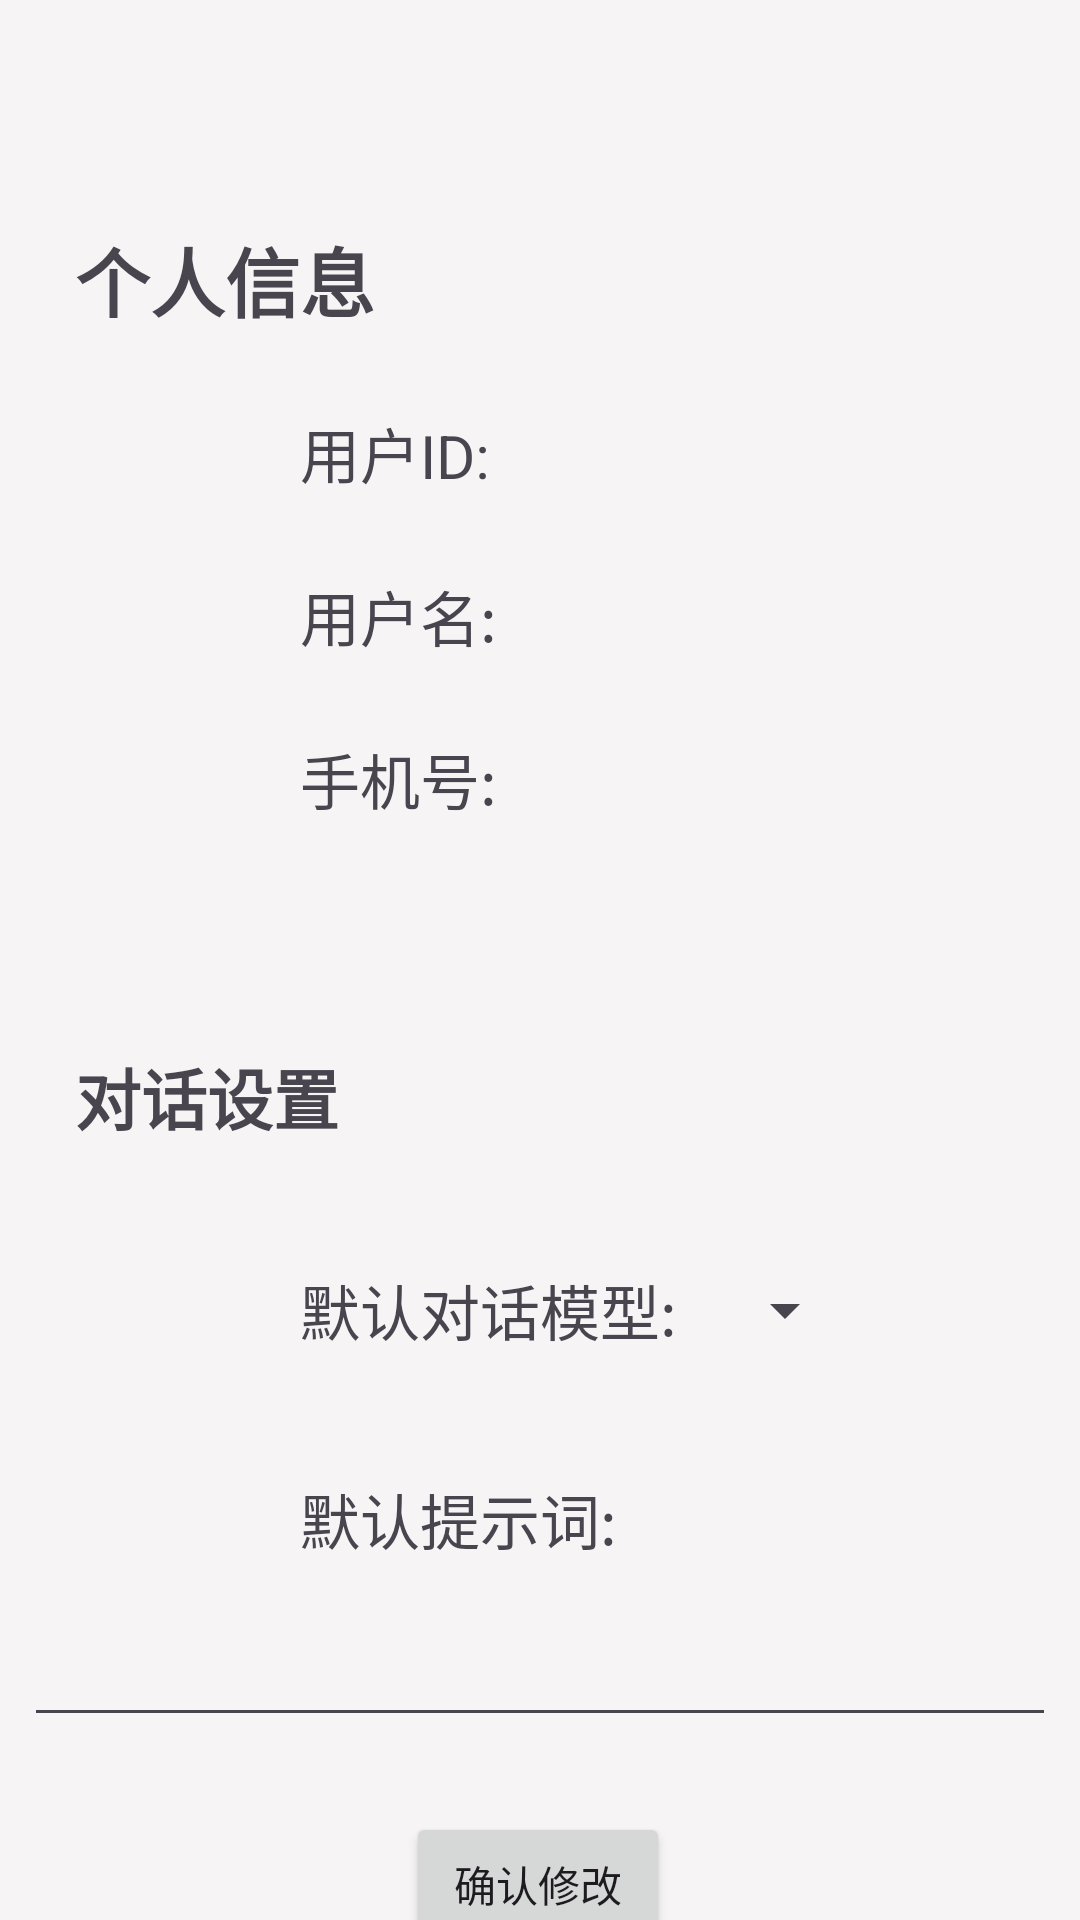

Write the Android layout XML for this screen, with the resource values it uses.
<!-- AndroidManifest.xml: application theme Theme.MyGPTApp -->
<!-- res/layout/fragment_tool.xml -->
<androidx.constraintlayout.widget.ConstraintLayout
    xmlns:android="http://schemas.android.com/apk/res/android"
    xmlns:app="http://schemas.android.com/apk/res-auto"
    xmlns:tools="http://schemas.android.com/tools"
    android:id="@+id/frameLayout2"
    android:layout_width="match_parent"
    android:layout_height="match_parent"
    android:background="#F6F4F4"
    tools:context=".Fragments.ToolFragment">

    
    <TextView
        android:id="@+id/label_user_id"
        android:layout_width="wrap_content"
        android:layout_height="wrap_content"
        android:layout_marginStart="100dp"
        android:layout_marginTop="25dp"
        android:text="用户ID:"
        android:textSize="20sp"
        app:layout_constraintStart_toStartOf="parent"
        app:layout_constraintTop_toBottomOf="@+id/label_dialog_users" />

    <TextView
        android:id="@+id/user_id_value"
        android:layout_width="wrap_content"
        android:layout_height="wrap_content"
        android:layout_marginStart="8dp"
        android:textSize="20sp"
        app:layout_constraintStart_toEndOf="@+id/label_user_id"
        app:layout_constraintTop_toTopOf="@+id/label_user_id" />

    
    <TextView
        android:id="@+id/label_username"
        android:layout_width="wrap_content"
        android:layout_height="wrap_content"
        android:layout_marginStart="100dp"
        android:layout_marginTop="25dp"
        android:text="用户名:"
        android:textSize="20sp"
        app:layout_constraintStart_toStartOf="parent"
        app:layout_constraintTop_toBottomOf="@+id/label_user_id" />

    <TextView
        android:id="@+id/username_value"
        android:layout_width="wrap_content"
        android:layout_height="wrap_content"
        android:layout_marginStart="8dp"
        android:textSize="20sp"
        app:layout_constraintStart_toEndOf="@+id/label_username"
        app:layout_constraintTop_toTopOf="@+id/label_username" />

    
    <TextView
        android:id="@+id/label_phone"
        android:layout_width="wrap_content"
        android:layout_height="wrap_content"
        android:layout_marginStart="100dp"
        android:layout_marginTop="25dp"
        android:text="手机号:"
        android:textSize="20sp"
        app:layout_constraintStart_toStartOf="parent"
        app:layout_constraintTop_toBottomOf="@+id/label_username" />

    <TextView
        android:id="@+id/phone_value"
        android:layout_width="wrap_content"
        android:layout_height="wrap_content"
        android:layout_marginStart="8dp"
        android:textSize="20sp"
        app:layout_constraintStart_toEndOf="@+id/label_phone"
        app:layout_constraintTop_toTopOf="@+id/label_phone" />


    <TextView
        android:id="@+id/label_dialog_users"
        android:layout_width="wrap_content"
        android:layout_height="wrap_content"
        android:layout_marginStart="25dp"
        android:layout_marginTop="75dp"
        android:text="个人信息"
        android:textSize="25sp"
        android:textStyle="bold"
        app:layout_constraintStart_toStartOf="parent"
        app:layout_constraintTop_toTopOf="parent" />

    <TextView
        android:id="@+id/label_dialog_settings"
        android:layout_width="wrap_content"
        android:layout_height="wrap_content"
        android:layout_marginStart="25dp"
        android:layout_marginTop="75dp"
        android:text="对话设置"
        android:textSize="22sp"
        android:textStyle="bold"
        app:layout_constraintStart_toStartOf="parent"
        app:layout_constraintTop_toBottomOf="@+id/label_phone" />

    <TextView
        android:id="@+id/label_default_model"
        android:layout_width="wrap_content"
        android:layout_height="60dp"
        android:layout_marginStart="100dp"
        android:layout_marginTop="25dp"
        android:text="默认对话模型:"
        android:gravity="center"
        android:textSize="20sp"
        app:layout_constraintStart_toStartOf="parent"
        app:layout_constraintTop_toBottomOf="@+id/label_dialog_settings" />

    <Spinner
        android:id="@+id/default_model_spinner"
        android:layout_width="wrap_content"
        android:layout_height="60dp"
        android:layout_marginStart="12dp"
        android:minHeight="48dp"
        app:layout_constraintStart_toEndOf="@+id/label_default_model"
        app:layout_constraintTop_toTopOf="@+id/label_default_model" />

    <TextView
        android:id="@+id/label_default_prompt"
        android:layout_width="wrap_content"
        android:layout_height="wrap_content"
        android:layout_marginStart="100dp"
        android:layout_marginTop="25dp"
        android:text="默认提示词:"
        android:textSize="20sp"
        app:layout_constraintStart_toStartOf="parent"
        app:layout_constraintTop_toBottomOf="@+id/default_model_spinner" />

    <EditText
        android:id="@+id/default_prompt_value"
        android:layout_width="match_parent"
        android:layout_height="wrap_content"
        android:layout_marginStart="8dp"
        android:layout_marginTop="@dimen/margin_top"
        android:layout_marginEnd="8dp"
        android:gravity="center"
        android:minHeight="48dp"
        android:textSize="@dimen/text_size"
        app:layout_constraintEnd_toEndOf="parent"
        app:layout_constraintStart_toStartOf="parent"
        app:layout_constraintTop_toBottomOf="@+id/label_default_prompt" />

    <android.widget.Button
        android:id="@+id/update_btn"
        android:layout_width="wrap_content"
        android:layout_height="48dp"
        android:layout_marginTop="25dp"
        android:text="确认修改"
        android:contentDescription="确认修改"
        app:layout_constraintEnd_toEndOf="parent"
        app:layout_constraintHorizontal_bias="0.498"
        app:layout_constraintStart_toStartOf="parent"
        app:layout_constraintTop_toBottomOf="@+id/default_prompt_value" />

</androidx.constraintlayout.widget.ConstraintLayout>
<!-- resources referenced by this layout -->
<resources>
  <dimen name="margin_top">10dp</dimen>
  <dimen name="text_size">18sp</dimen>
  <style name="Theme.MyGPTApp" parent="Base.Theme.MyGPTApp" />
  <style name="Base.Theme.MyGPTApp" parent="Theme.Material3.DayNight.NoActionBar">
          
          
      </style>
</resources>
